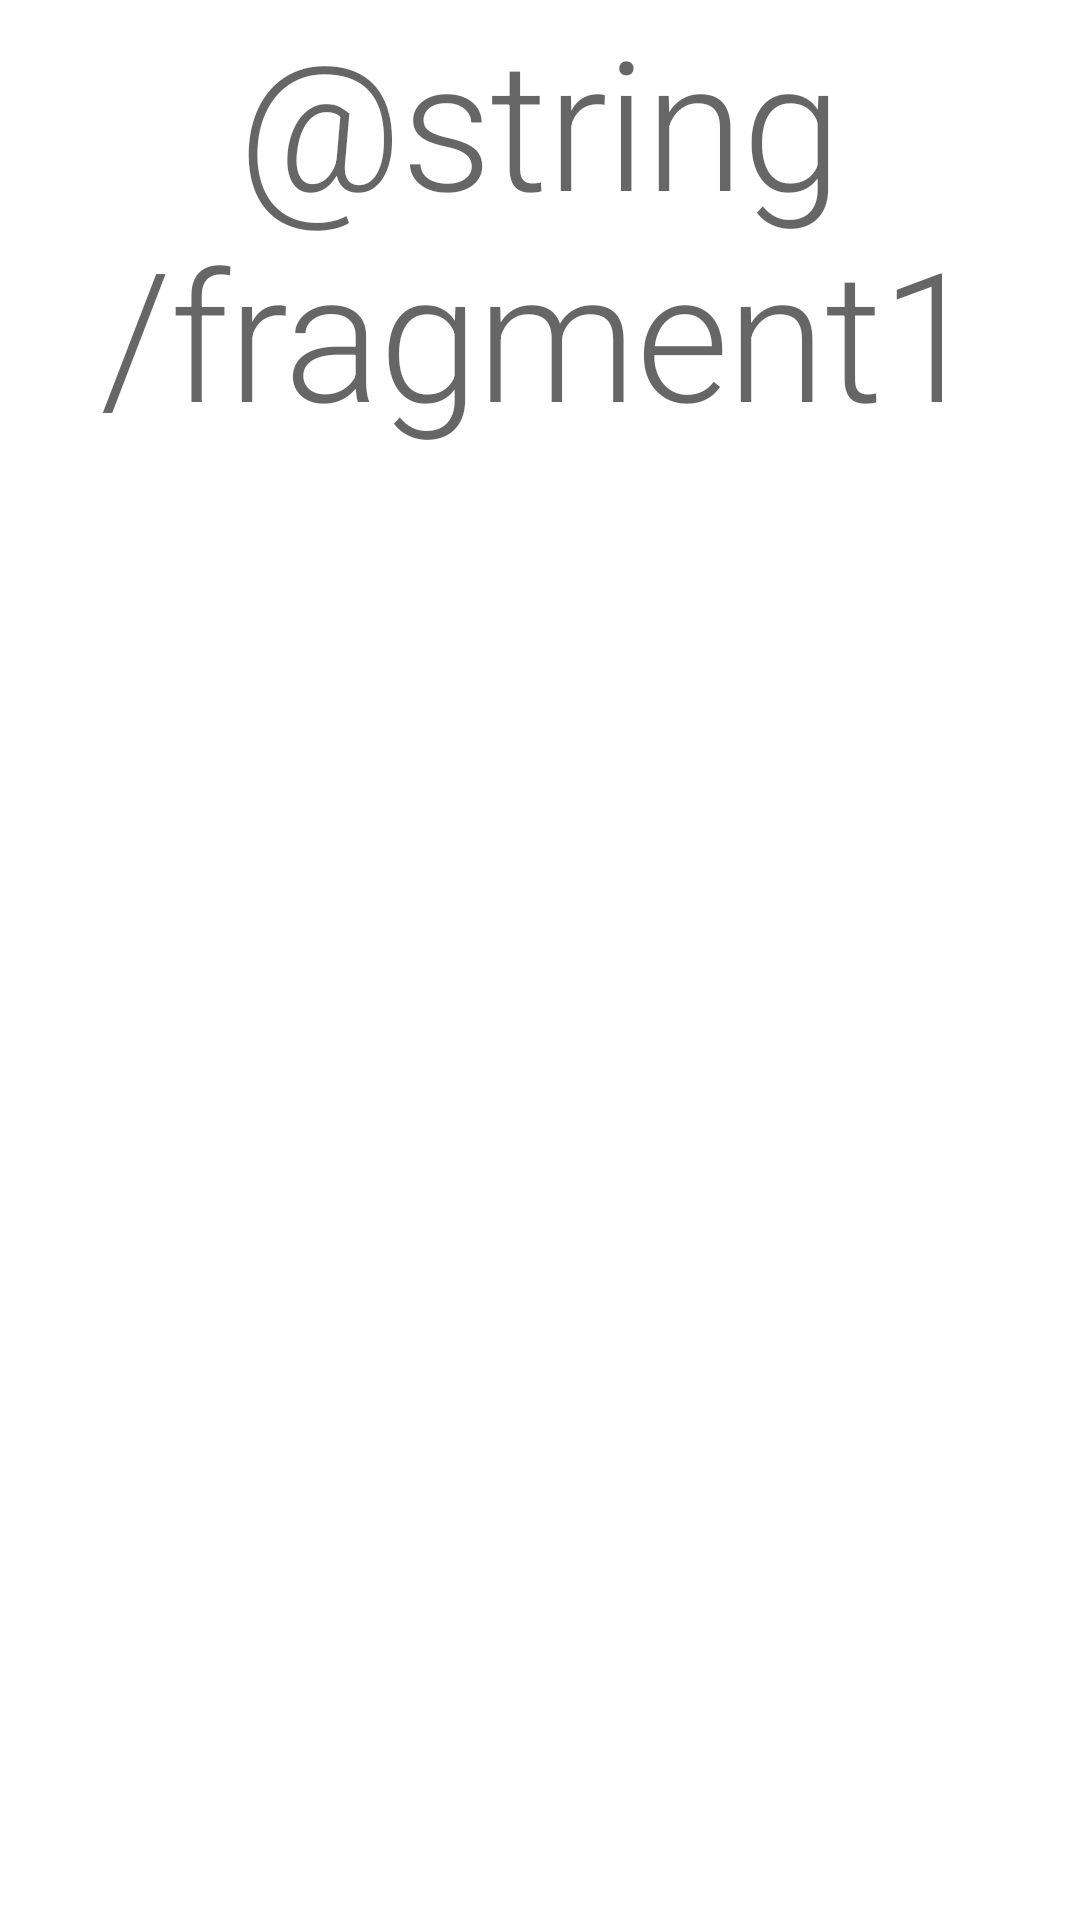

Reconstruct the res/layout file that produces this screen, plus the resources it refers to.
<!-- AndroidManifest.xml: application theme Theme.APIExample -->
<!-- res/layout/fragment_one.xml -->
<?xml version="1.0" encoding="utf-8"?>
<FrameLayout xmlns:android="http://schemas.android.com/apk/res/android"
    xmlns:tools="http://schemas.android.com/tools"
    android:layout_width="match_parent"
    android:layout_height="match_parent"
    tools:context=".ui.fragment.FragmentOne">

    <TextView
        android:layout_width="match_parent"
        android:layout_height="match_parent"
        android:text="@string/fragment1"
        android:textAlignment="center"
        android:textAppearance="@style/TextAppearance.MaterialComponents.Headline2" />
</FrameLayout>
<!-- resources referenced by this layout -->
<resources>
  <style name="Theme.APIExample" parent="Theme.MaterialComponents.DayNight.DarkActionBar">
          
          <item name="colorPrimary">@color/purple_500</item>
          <item name="colorPrimaryVariant">@color/purple_700</item>
          <item name="colorOnPrimary">@color/white</item>
          
          <item name="colorSecondary">@color/teal_200</item>
          <item name="colorSecondaryVariant">@color/teal_700</item>
          <item name="colorOnSecondary">@color/black</item>
          
          <item name="android:statusBarColor" tools:targetApi="l">?attr/colorPrimaryVariant</item>
          
      </style>
  <!-- not gathered from this repository: default colours our renderer supplied (Android Studio template values) -->
  <color name="purple_500">#FF6200EE</color>
  <color name="purple_700">#FF3700B3</color>
  <color name="teal_200">#FF03DAC5</color>
  <color name="teal_700">#FF018786</color>
  <color name="black">#FF000000</color>
  <color name="white">#FFFFFFFF</color>
</resources>
